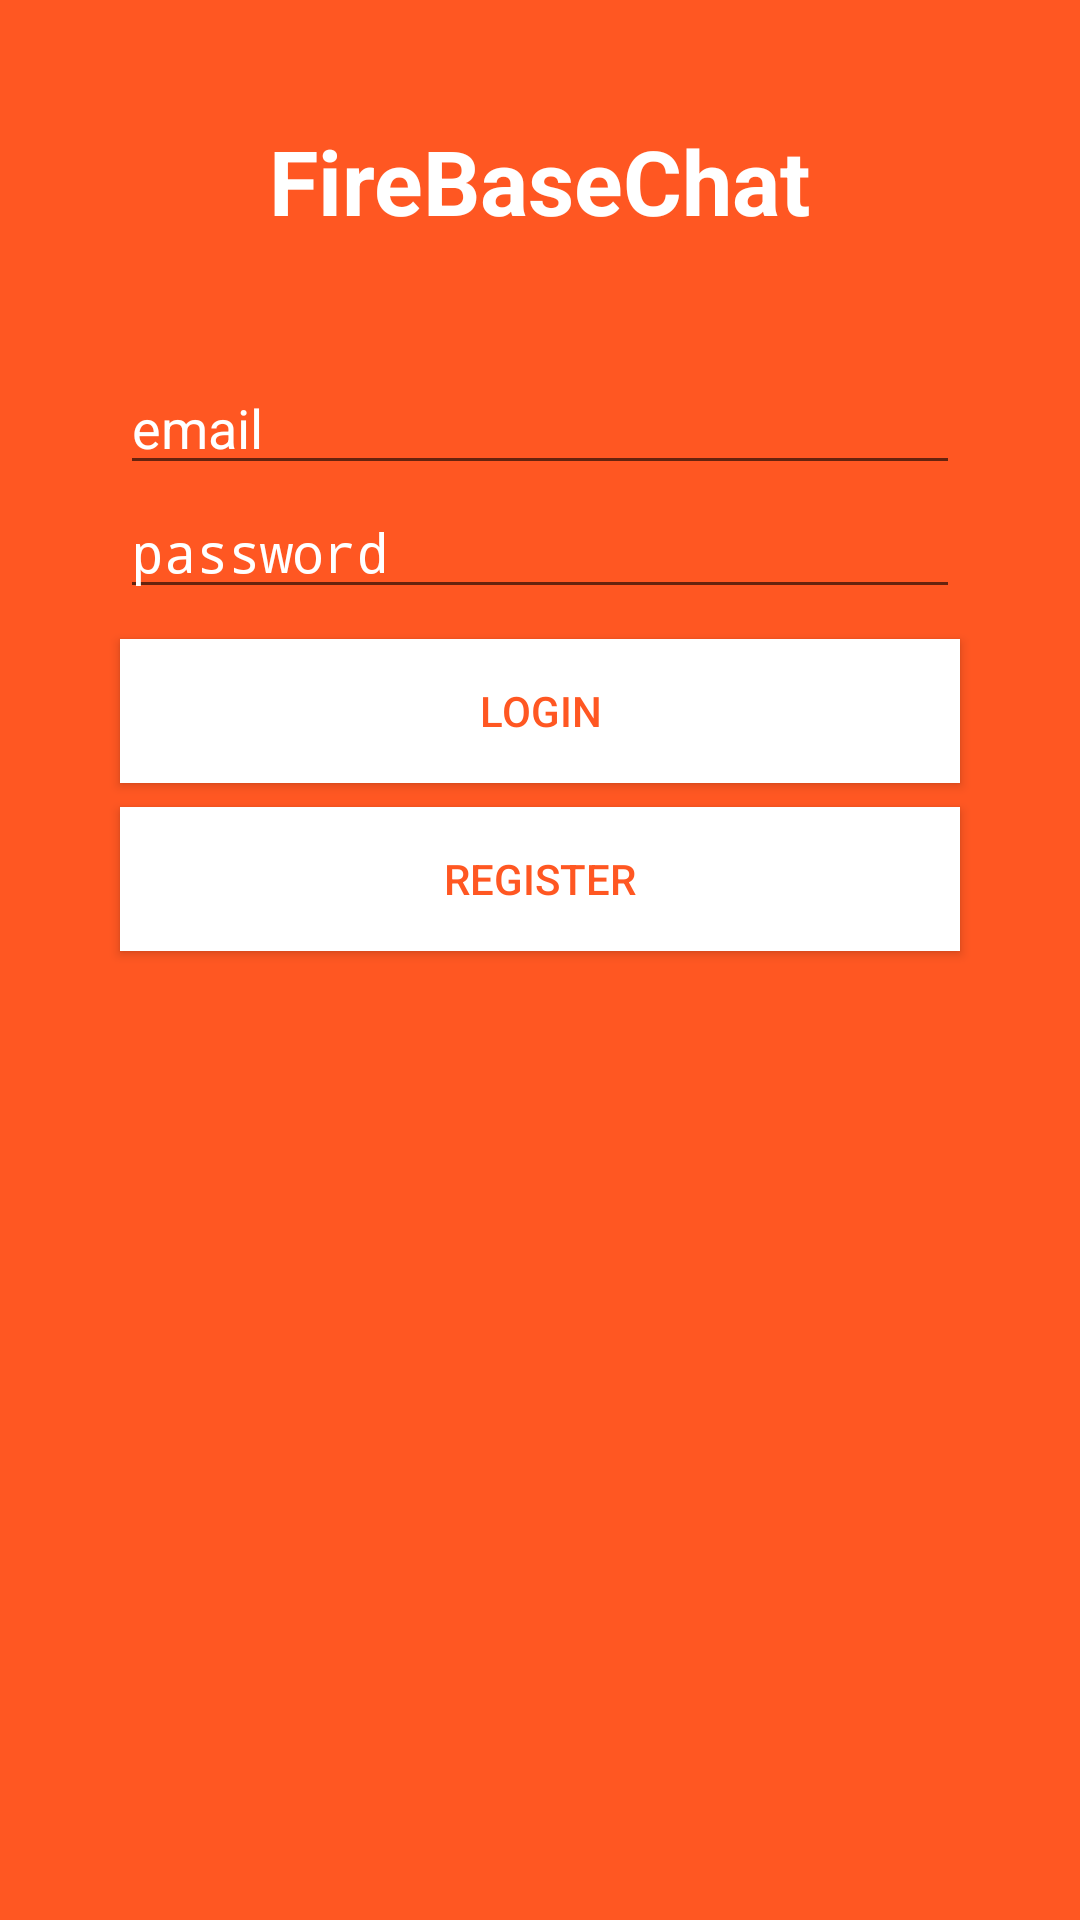

Write the Android layout XML for this screen, with the resource values it uses.
<!-- AndroidManifest.xml: application theme AppTheme -->
<!-- res/layout/activity_log_in.xml -->
<LinearLayout xmlns:android="http://schemas.android.com/apk/res/android"
                xmlns:tools="http://schemas.android.com/tools"
                android:layout_width="match_parent"
                android:layout_height="match_parent"
              android:orientation="vertical"
              android:background="@color/colorPrimary"
    >

    <TextView
        android:id="@+id/titleChat"
        android:layout_width="wrap_content"
        android:layout_height="wrap_content"
        android:text="FireBaseChat"
        android:textStyle="bold"
        android:textColor="@color/textColor"
        android:layout_gravity="center"
        android:textSize="30sp"
        android:layout_marginTop="@dimen/log_in_margin"/>

    <EditText
        android:id="@+id/edit_text_email_login"
        android:inputType="textEmailAddress"
        android:layout_width="match_parent"
        android:layout_height="wrap_content"
        android:textColor="@color/textColor"
        android:textColorHint="@color/textColor"
        android:layout_marginLeft="@dimen/log_in_margin"
        android:layout_marginRight="@dimen/log_in_margin"
        android:layout_marginTop="40dp"
        android:hint="email"/>

    <EditText
        android:id="@+id/edit_text_password_log_in"
        android:layout_width="match_parent"
        android:layout_height="wrap_content"
        android:inputType="textPassword"
        android:ems="10"
        android:textColor="@color/textColor"
        android:textColorHint="@color/textColor"
        android:layout_marginLeft="@dimen/log_in_margin"
        android:layout_marginRight="@dimen/log_in_margin"
        android:hint="password"/>

    <Button
        android:id="@+id/btn_login"
        android:layout_width="match_parent"
        android:layout_height="wrap_content"
        android:text="LogIn"
        android:background="@color/textColor"
        android:textColor="@color/colorPrimary"
        android:layout_marginTop="10dp"
        android:layout_marginLeft="@dimen/log_in_margin"
        android:layout_marginRight="@dimen/log_in_margin"/>

    <Button
        android:id="@+id/btn_register"
        android:layout_width="match_parent"
        android:layout_height="wrap_content"
        android:text="Register"
        android:textColor="@color/colorPrimary"
        android:background="@color/textColor"
        android:layout_marginTop="8dp"
        android:layout_marginLeft="@dimen/log_in_margin"
        android:layout_marginRight="@dimen/log_in_margin"/>

</LinearLayout>
<!-- resources referenced by this layout -->
<resources>
  <color name="colorPrimary">#FF5722</color>
  <color name="textColor">#FFFFFF</color>
  <dimen name="log_in_margin">40dp</dimen>
  <style name="AppTheme" parent="android:Theme.Material.Light">
          
          
          <item name="android:colorPrimary">@color/colorPrimary</item>
          
          <item name="android:colorPrimaryDark">@color/colorPrimaryDark</item>
          
          <item name="android:colorAccent">@color/accent</item>
  
      </style>
  <color name="colorPrimaryDark">#E64A19</color>
  <color name="accent">#448AFF</color>
</resources>
